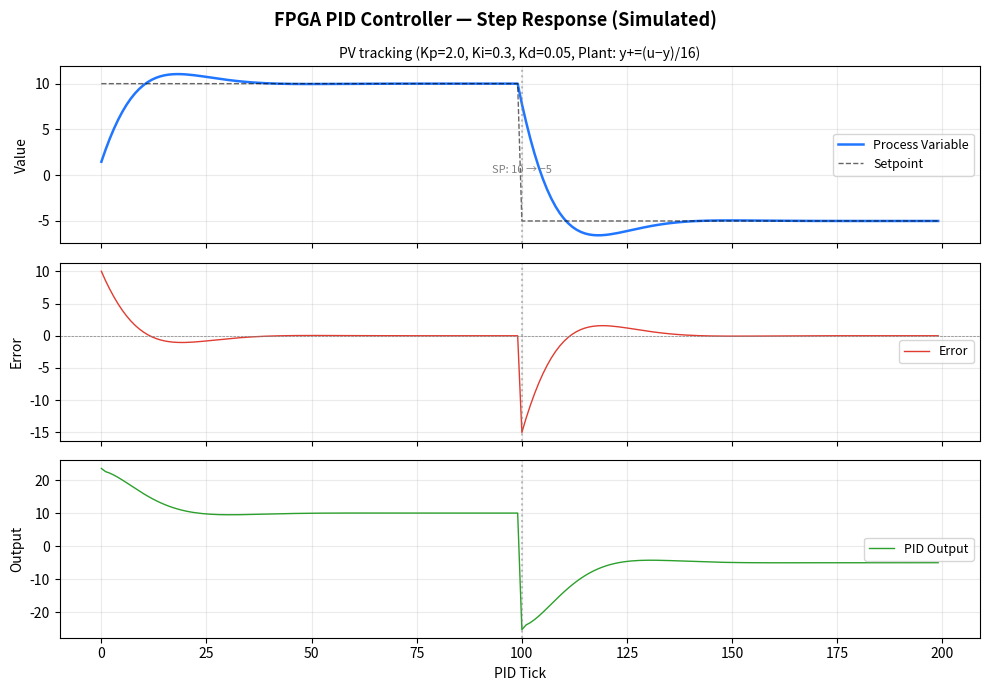

Source code (Python): (Note: this script raises an exception after producing the figure.)
"""
Generate step_response.png by simulating the PID controller + test plant.

Uses the exact same algorithm and parameters as the FPGA implementation:
  - Q16.16 fixed-point arithmetic (simulated with int32 truncation)
  - Plant: y += (u - y) / 16  (first-order lag, DC gain=1, tau=16 ticks)
  - Demo gains: Kp=2.0, Ki=0.3, Kd=0.05
  - Output limits: -50 to +50
  - Step sequence: SP=0 (settle) -> SP=10 (100 ticks) -> SP=-5 (100 ticks)

Run:  python docs/generate_plot.py
"""

import os
import matplotlib
matplotlib.use('Agg')  # Non-interactive backend
import matplotlib.pyplot as plt


def q16(val):
    """Convert float to Q16.16 integer."""
    return int(val * 65536)


def q16_mul(a, b):
    """Q16.16 multiply: (a * b) >> 16, with 64-bit intermediate."""
    return (a * b) >> 16


def clamp(val, lo, hi):
    return max(lo, min(hi, val))


def simulate_pid(sp_sequence, kp, ki, kd, out_min, out_max, ticks_per_step):
    """Simulate the PID controller with the test plant."""
    # State
    integral = 0
    error_prev = 0
    plant_y = 0
    pid_out = 0
    saturated = False

    kp_q = q16(kp)
    ki_q = q16(ki)
    kd_q = q16(kd)
    min_q = q16(out_min)
    max_q = q16(out_max)

    results = {"tick": [], "setpoint": [], "pv": [], "error": [], "output": []}
    tick = 0

    for sp_val in sp_sequence:
        sp_q = q16(sp_val)
        for _ in range(ticks_per_step):
            # Error
            err = sp_q - plant_y

            # P, I, D terms (Q16.16 multiply)
            p_term = q16_mul(kp_q, err)
            i_update = q16_mul(ki_q, err)
            d_term = q16_mul(kd_q, err - error_prev)

            # Anti-windup: block integral if saturated in same direction
            sat_high = saturated and (pid_out == max_q)
            sat_low = saturated and (pid_out == min_q)
            if sat_high and i_update > 0:
                new_int = integral
            elif sat_low and i_update < 0:
                new_int = integral
            else:
                new_int = clamp(integral + i_update, min_q, max_q)
            integral = new_int

            # Sum and clamp
            pid_sum = p_term + new_int + d_term
            if pid_sum > max_q:
                pid_out = max_q
                saturated = True
            elif pid_sum < min_q:
                pid_out = min_q
                saturated = True
            else:
                pid_out = pid_sum
                saturated = False

            error_prev = err

            # Plant: y += (u - y) / 16   (arithmetic right shift by 4)
            plant_y = plant_y + ((pid_out - plant_y) >> 4)

            # Record (convert back to float for plotting)
            results["tick"].append(tick)
            results["setpoint"].append(sp_val)
            results["pv"].append(plant_y / 65536.0)
            results["error"].append(err / 65536.0)
            results["output"].append(pid_out / 65536.0)
            tick += 1

    return results


def main():
    # Settle at 0 (20 ticks), then step to +10 (100 ticks), then -5 (100 ticks)
    data = simulate_pid(
        sp_sequence=[0, 10, -5],
        kp=2.0, ki=0.3, kd=0.05,
        out_min=-50.0, out_max=50.0,
        ticks_per_step=100,
    )

    # Only plot the step portions (skip the initial settle at 0)
    start = 100  # skip first 100 ticks (SP=0 settle)
    x = list(range(len(data["pv"][start:])))

    fig, (ax1, ax2, ax3) = plt.subplots(3, 1, figsize=(10, 7), sharex=True)
    fig.suptitle('FPGA PID Controller \u2014 Step Response (Simulated)', fontsize=13,
                 fontweight='bold')

    # -- Process Variable + Setpoint --
    ax1.plot(x, data["pv"][start:], '#2176FF', linewidth=1.8, label='Process Variable')
    ax1.plot(x, data["setpoint"][start:], 'k--', linewidth=1.0, alpha=0.6, label='Setpoint')
    ax1.set_ylabel('Value')
    ax1.legend(loc='right', fontsize=9)
    ax1.grid(True, alpha=0.25)
    ax1.set_title('PV tracking (Kp=2.0, Ki=0.3, Kd=0.05, Plant: y+=(u\u2212y)/16)',
                   fontsize=10, style='italic')

    # -- Error --
    ax2.plot(x, data["error"][start:], '#E03C31', linewidth=1.0, label='Error')
    ax2.axhline(y=0, color='gray', linestyle='--', linewidth=0.5)
    ax2.set_ylabel('Error')
    ax2.legend(loc='right', fontsize=9)
    ax2.grid(True, alpha=0.25)

    # -- Output --
    ax3.plot(x, data["output"][start:], '#2CA02C', linewidth=1.0, label='PID Output')
    ax3.set_ylabel('Output')
    ax3.set_xlabel('PID Tick')
    ax3.legend(loc='right', fontsize=9)
    ax3.grid(True, alpha=0.25)

    # Annotate the setpoint change
    ax1.axvline(x=100, color='gray', linestyle=':', alpha=0.5)
    ax2.axvline(x=100, color='gray', linestyle=':', alpha=0.5)
    ax3.axvline(x=100, color='gray', linestyle=':', alpha=0.5)
    ax1.annotate('SP: 10 \u2192 \u22125', xy=(100, 0), fontsize=8, color='gray',
                 ha='center', va='bottom')

    plt.tight_layout()
    out_path = os.path.join(os.path.dirname(__file__), 'step_response.png')
    plt.savefig(out_path, dpi=150, bbox_inches='tight')
    print(f"Saved: {out_path}")


if __name__ == "__main__":
    main()
